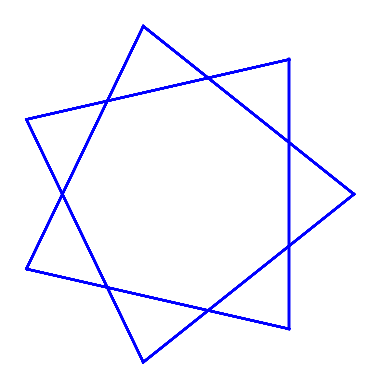

This chart was generated by the following Python code:
import matplotlib.pyplot as plt
import numpy as np

# 内角の数と大きさを定義
n = 100  # 内角の数（多めに設定）
angle = 360 / 3.5  # n角形の部分　input

# 頂点の座標を計算
vertices = []
for i in range(n):
    theta = np.radians(i * angle)
    x = np.cos(theta)
    y = np.sin(theta)
    vertices.append((x, y))

# プロット領域の作成
fig, ax = plt.subplots()

# 頂点を結ぶ辺を描画
for i in range(n):
    ax.plot([vertices[i][0], vertices[(i + 1) % n][0]],
            [vertices[i][1], vertices[(i + 1) % n][1]], color='b')

# 頂点をプロットしない
ax.set_xticks([])
ax.set_yticks([])

# グラフの設定
ax.set_aspect('equal')

# 背景色を透明に設定
ax.set_facecolor((0, 0, 0, 0))  # 背景色を透明に設定

# 枠線を非表示に
ax.spines['top'].set_visible(False)
ax.spines['bottom'].set_visible(False)
ax.spines['left'].set_visible(False)
ax.spines['right'].set_visible(False)

# 目盛りを非表示に
ax.xaxis.set_ticks_position('none')
ax.yaxis.set_ticks_position('none')

# グリッドを非表示に
ax.grid(False)

# 透明なPNG画像として保存
plt.savefig("transparent_polygon_no_labels.png", transparent=True, bbox_inches='tight', pad_inches=0)
plt.show()
